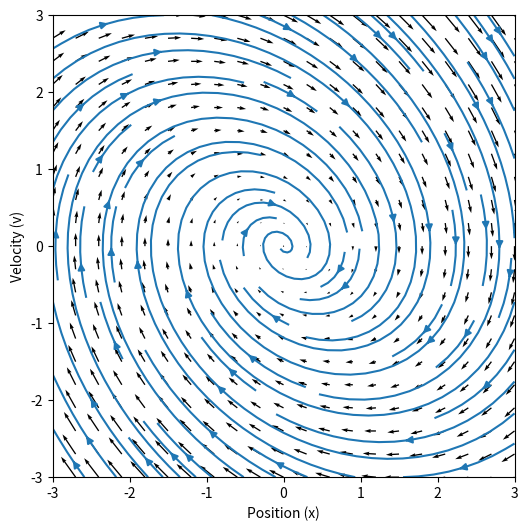

The matplotlib source for this figure:
import matplotlib.pyplot as plt
import numpy as np

def harmonic_oscillator(x, v, omega=1.0):
    dx = v
    dv = -omega**2 * x
    return dx, dv

def damped_harmonic_oscillator(x, v, b=0.2, omega=1.0):
    dx = v
    dv = -b * v - omega**2 * x
    return dx, dv

def main():
    plt.close('all')
    
    # Create a grid for position (x) and velocity (v)
    coords = np.linspace(-3, 3, 21)
    x, v = np.meshgrid(coords, coords)
    
    # Choose which system to plot: Uncomment one of these options.
    # For Simple Harmonic Oscillator (SHO)
    #dx, dv = harmonic_oscillator(x, v, omega=1.0)

    # For Damped Harmonic Oscillator
    dx, dv = damped_harmonic_oscillator(x, v, b=0.5, omega=1.0)

    # Plot configuration
    plt.figure(figsize=(6, 6))
    plt.gca().set_aspect('equal', adjustable='box')
    plt.xlabel('Position (x)')
    plt.ylabel('Velocity (v)')
    
    # Set titles based on the oscillator chosen

    # Quiver plot (red vectors)
    plt.quiver(x, v, dx, dv)
  
    # Streamplot (blue streamlines)
    plt.streamplot(x, v, dx, dv)
    #plt.savefig('damped harmonic.svg', bbox_inches='tight')
    # Display the plot
    plt.show()

if __name__ == '__main__':
    main()
